The GitHub repository tsimons89/eco_feature contains a labelled image folder "cookie" with 3 categories: broken, crooked, good. Examples follow, each with its label.

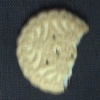
Label: broken

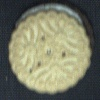
Label: crooked

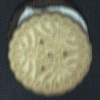
Label: crooked

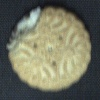
Label: broken

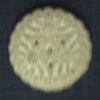
Label: good

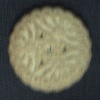
Label: good
